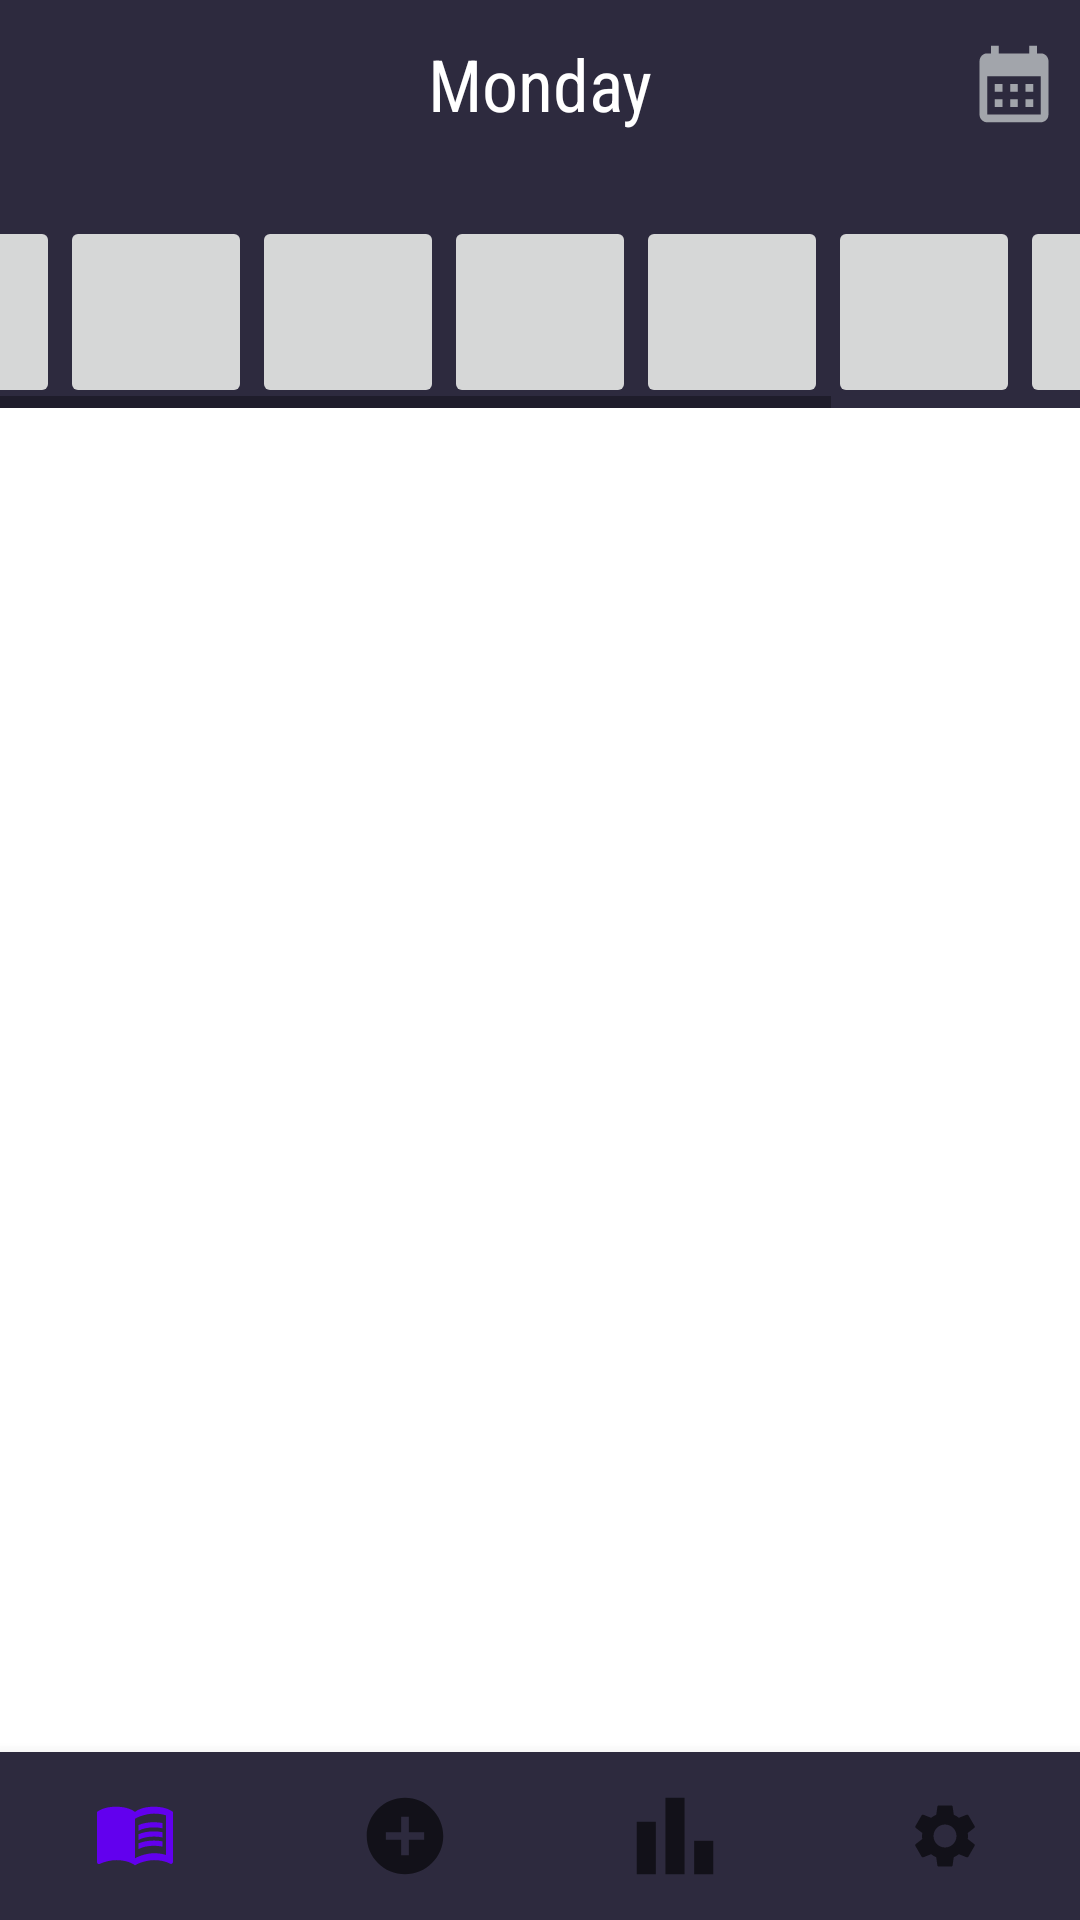

Reconstruct the res/layout file that produces this screen, plus the resources it refers to.
<!-- AndroidManifest.xml: application theme Theme.CalorieX -->
<!-- res/layout/activity_dashboard.xml -->
<RelativeLayout xmlns:android="http://schemas.android.com/apk/res/android"
    xmlns:app="http://schemas.android.com/apk/res-auto"
    android:layout_width="match_parent"
    android:layout_height="match_parent">

    <com.google.android.material.appbar.AppBarLayout
        android:id="@+id/appBarLayout"
        android:layout_width="match_parent"
        android:layout_height="wrap_content"
        android:background="#2D2A3E">

        <androidx.appcompat.widget.Toolbar
            android:id="@+id/toolbar"
            android:layout_width="match_parent"
            android:layout_height="?attr/actionBarSize"
            app:menu="@menu/top_navigation_menu">
            
            <TextView
                android:id="@+id/day_of_week_text"
                android:layout_width="wrap_content"
                android:layout_height="wrap_content"
                android:textSize="24sp"
                android:layout_gravity="center"
                android:textColor="@color/white"
                android:fontFamily="sans-serif-condensed"
                android:text="Monday"/>
        </androidx.appcompat.widget.Toolbar>

    
    <LinearLayout
        android:id="@+id/today_section"
        android:layout_width="match_parent"
        android:layout_height="wrap_content"
        android:orientation="vertical">

        <HorizontalScrollView
            android:layout_width="match_parent"
            android:layout_height="wrap_content"
            android:layout_marginTop="16dp">

            <LinearLayout
                android:id="@+id/circular_icons_container"
                android:layout_width="wrap_content"
                android:layout_height="wrap_content"
                android:layout_gravity="center"
                android:orientation="horizontal">

                <ImageButton
                    android:id="@+id/icon1"
                    android:layout_width="64dp"
                    android:layout_height="64dp"
                    android:onClick="onIcon1Click"/>

                <ImageButton
                    android:id="@+id/icon2"
                    android:layout_width="64dp"
                    android:layout_height="64dp"
                    android:onClick="onIcon2Click"/>

                <ImageButton
                    android:id="@+id/icon3"
                    android:layout_width="64dp"
                    android:layout_height="64dp"
                    android:onClick="onIcon3Click"/>

                
                <ImageButton
                    android:id="@+id/icon4"
                    android:layout_width="64dp"
                    android:layout_height="64dp"
                    android:onClick="onIcon4Click"/>

                <ImageButton
                    android:id="@+id/icon5"
                    android:layout_width="64dp"
                    android:layout_height="64dp"
                    android:onClick="onIcon5Click"/>

                <ImageButton
                    android:id="@+id/icon6"
                    android:layout_width="64dp"
                    android:layout_height="64dp"
                    android:onClick="onIcon6Click"/>

                <ImageButton
                    android:id="@+id/icon7"
                    android:layout_width="64dp"
                    android:layout_height="64dp"
                    android:onClick="onIcon7Click"/>

                <ImageButton
                    android:id="@+id/icon8"
                    android:layout_width="64dp"
                    android:layout_height="64dp"
                    android:onClick="onIcon8Click"/>

                <ImageButton
                    android:id="@+id/icon9"
                    android:layout_width="64dp"
                    android:layout_height="64dp"
                    android:onClick="onIcon9Click" />

            </LinearLayout>
        </HorizontalScrollView>

    </LinearLayout>

    </com.google.android.material.appbar.AppBarLayout>

    <androidx.recyclerview.widget.RecyclerView
        android:id="@+id/my_recycler_view"
        android:layout_width="match_parent"
        android:layout_height="wrap_content"
        android:layout_marginTop="128dp"
        android:layout_below="@id/appBarLayout" />

    <com.google.android.material.bottomnavigation.BottomNavigationView
        android:id="@+id/bottom_navigation"
        android:layout_width="match_parent"
        android:layout_height="wrap_content"
        android:layout_alignParentBottom="true"
        android:background="#2D2A3E"
        app:itemIconTint="@null"
        app:itemIconSize="44dp"
        app:menu="@menu/bottom_navigation_menu" />

</RelativeLayout>
<!-- resources referenced by this layout -->
<resources>
  <color name="white">#FFFFFFFF</color>
  <style name="Theme.CalorieX" parent="Theme.MaterialComponents.DayNight.NoActionBar">
          
          <item name="colorPrimary">@color/purple_500</item>
          <item name="colorPrimaryVariant">@color/purple_700</item>
          <item name="colorOnPrimary">@color/white</item>
          
          <item name="colorSecondary">@color/teal_200</item>
          <item name="colorSecondaryVariant">@color/teal_700</item>
          <item name="colorOnSecondary">@color/black</item>
          
          <item name="android:statusBarColor">?attr/colorPrimaryVariant</item>
          
      </style>
  <color name="purple_500">#FF6200EE</color>
  <color name="purple_700">#FF3700B3</color>
  <color name="teal_200">#FF03DAC5</color>
  <color name="teal_700">#FF018786</color>
  <color name="black">#FF000000</color>
</resources>
